The GitHub repository Ultraleow/Covid19-chest-classification-using-DL-image-processing contains a labelled image folder "datasets_post" with 2 categories: COVID-19 negative, COVID-19 positive. Examples follow, each with its label.

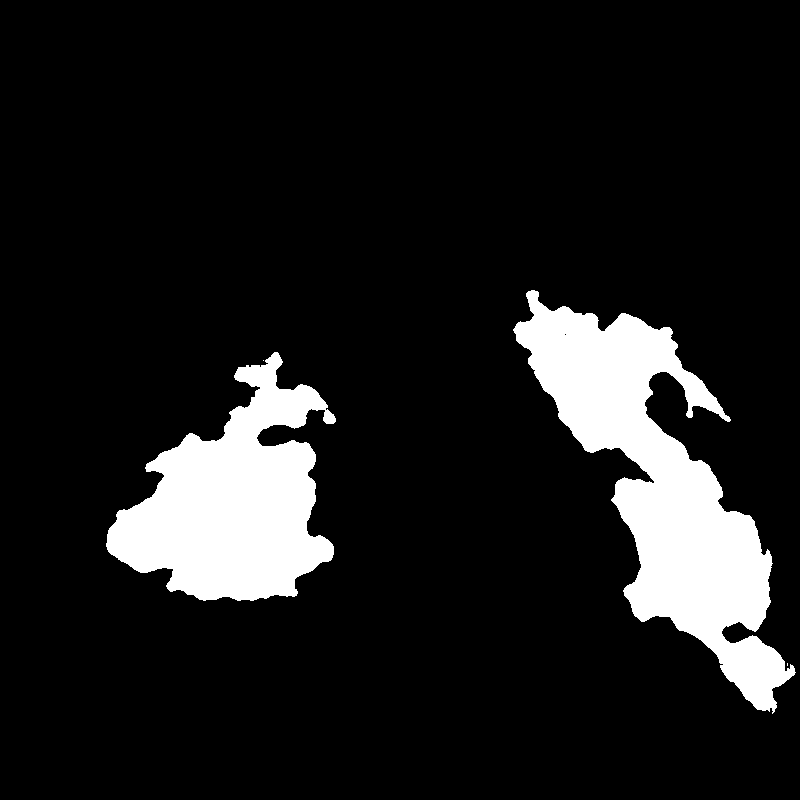
Label: COVID-19 positive

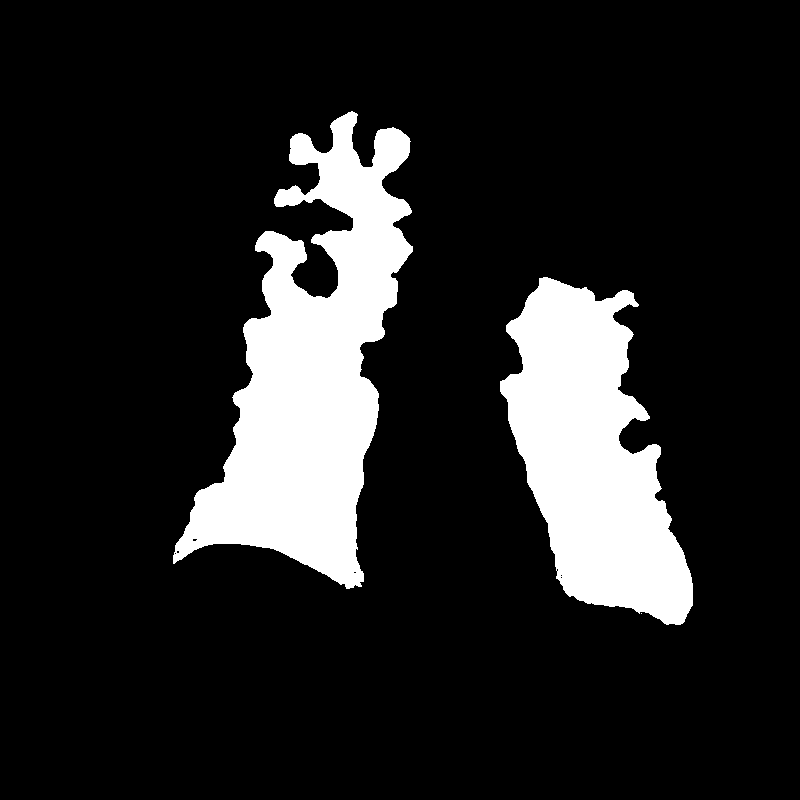
Label: COVID-19 negative

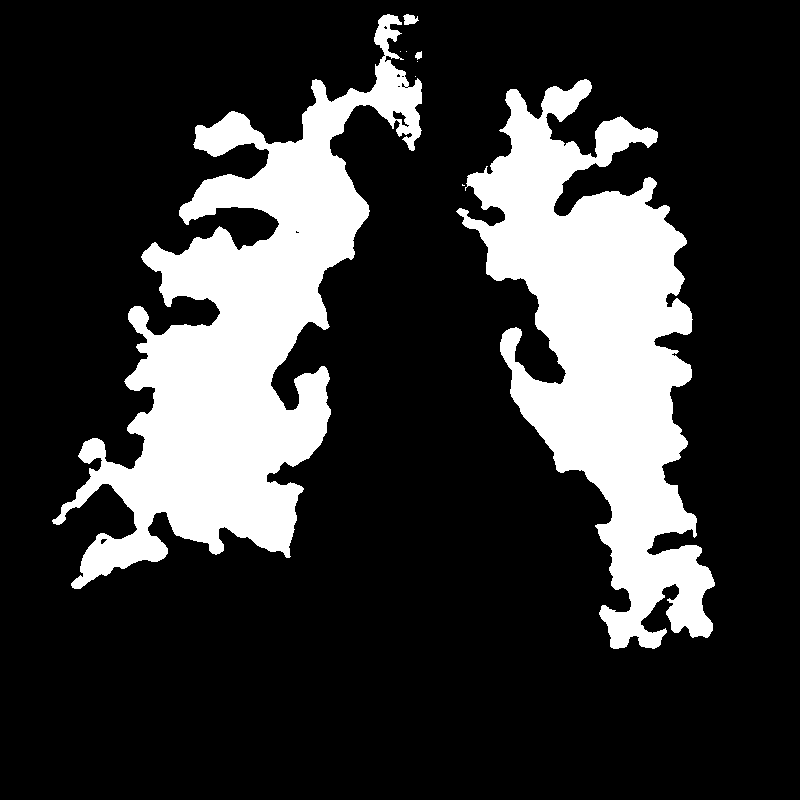
Label: COVID-19 positive

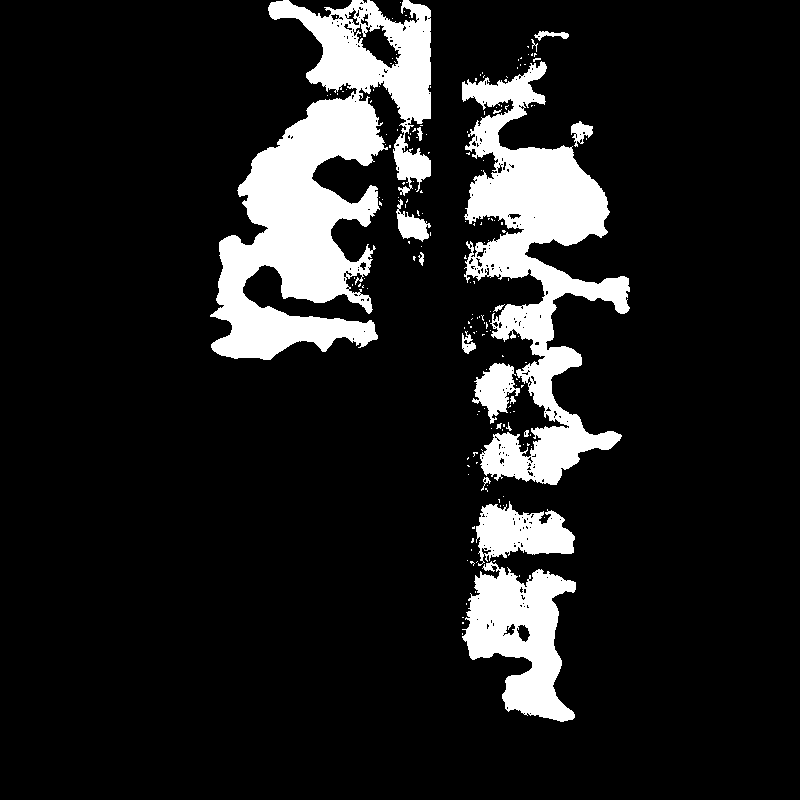
Label: COVID-19 negative

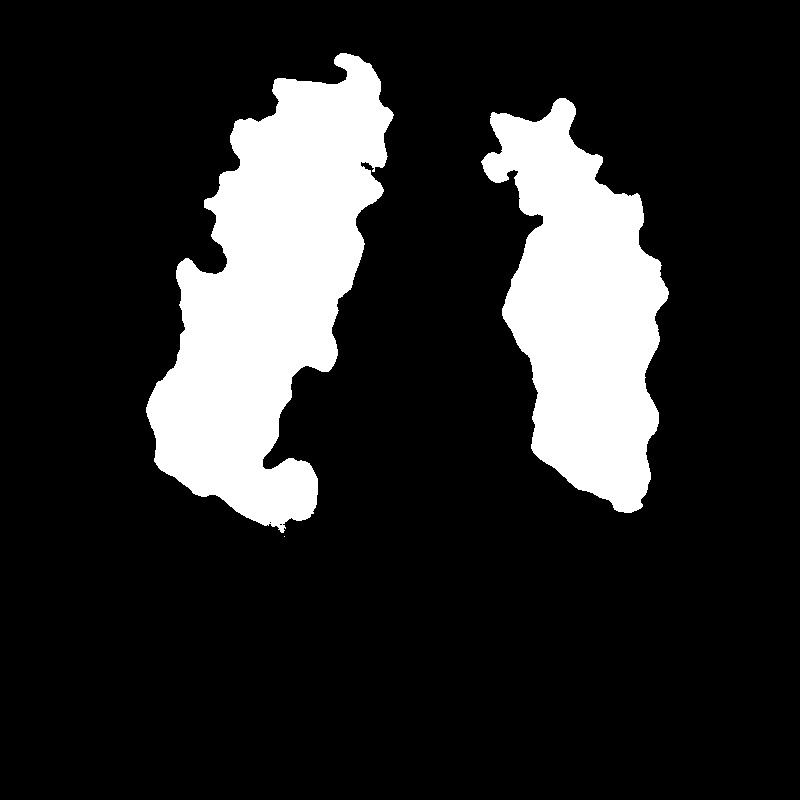
Label: COVID-19 positive

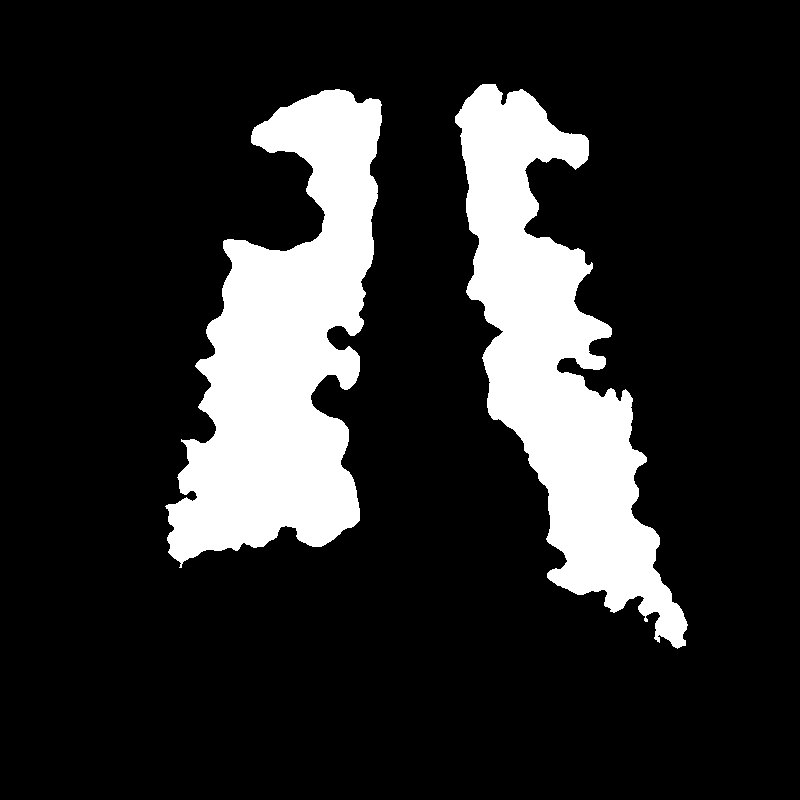
Label: COVID-19 negative
